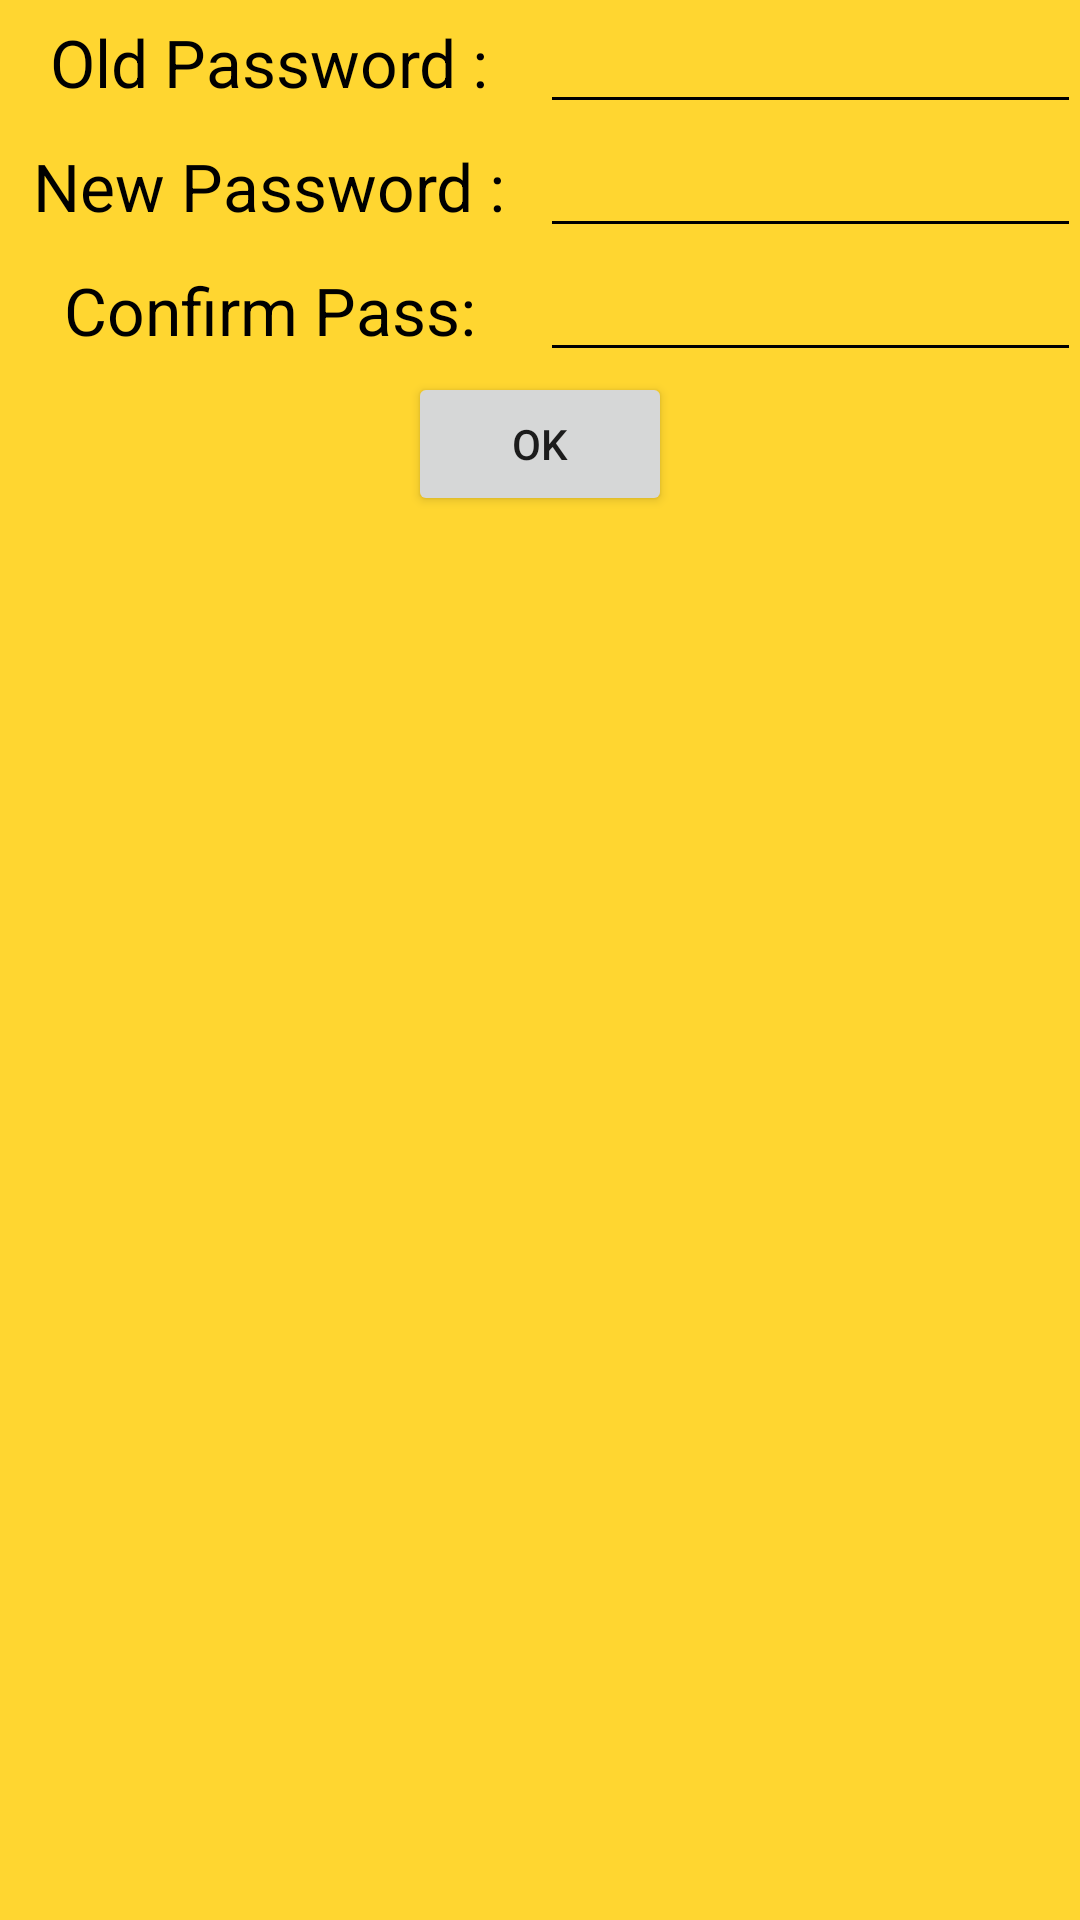

Android layout source for this screen:
<!-- AndroidManifest.xml: application theme AppTheme -->
<!-- res/layout/activity_change_password.xml -->
<?xml version="1.0" encoding="utf-8"?>
<RelativeLayout xmlns:android="http://schemas.android.com/apk/res/android"
    xmlns:tools="http://schemas.android.com/tools"
    android:layout_width="match_parent"
    android:layout_height="match_parent"
    android:paddingBottom="@dimen/activity_vertical_margin"
    android:paddingLeft="@dimen/activity_horizontal_margin"
    android:paddingRight="@dimen/activity_horizontal_margin"
    android:paddingTop="@dimen/activity_vertical_margin"
    tools:context="com.example.win7.seriousseries.ChangePassword"
    android:background="@drawable/yellowimagetam">

    <LinearLayout
        android:orientation="vertical"
        android:layout_width="match_parent"
        android:layout_height="wrap_content"
        android:id="@+id/linearLayout5"
        android:layout_gravity="center" >

        <LinearLayout
            android:orientation="horizontal"
            android:layout_width="fill_parent"
            android:layout_height="fill_parent" >

            <TextView
                android:layout_width="0dp"
                android:layout_height="wrap_content"
                android:textAppearance="?android:attr/textAppearanceLarge"
                android:text="Old Password :"
                android:id="@+id/textView11"
                android:layout_weight="1"
                android:textColor="@android:color/black"
                android:textAlignment="center" />

            <EditText
                android:layout_width="0dp"
                android:layout_height="wrap_content"
                android:inputType="textPersonName"
                android:ems="10"
                android:id="@+id/editText10"
                android:layout_weight="1"
                android:backgroundTint="@android:color/black" />
        </LinearLayout>

        <LinearLayout
            android:orientation="horizontal"
            android:layout_width="fill_parent"
            android:layout_height="fill_parent" >

            <TextView
                android:layout_width="0dp"
                android:layout_height="wrap_content"
                android:textAppearance="?android:attr/textAppearanceLarge"
                android:text="New Password :"
                android:id="@+id/textView12"
                android:layout_weight="1"
                android:textColor="@android:color/black"
                android:textAlignment="center" />

            <EditText
                android:layout_width="0dp"
                android:layout_height="wrap_content"
                android:inputType="textEmailAddress"
                android:ems="10"
                android:id="@+id/editText11"
                android:layout_weight="1"
                android:backgroundTint="@android:color/black" />
        </LinearLayout>

        <LinearLayout
            android:orientation="horizontal"
            android:layout_width="fill_parent"
            android:layout_height="fill_parent" >

            <TextView
                android:layout_width="0dp"
                android:layout_height="wrap_content"
                android:textAppearance="?android:attr/textAppearanceLarge"
                android:text="Confirm Pass:"
                android:id="@+id/textView13"
                android:layout_weight="1"
                android:textColor="@android:color/black"
                android:textAlignment="center" />

            <EditText
                android:layout_width="0dp"
                android:layout_height="wrap_content"
                android:inputType="textEmailAddress"
                android:ems="10"
                android:id="@+id/editText12"
                android:layout_weight="1"
                android:backgroundTint="@android:color/black" />
        </LinearLayout>

        <Button
            android:layout_width="wrap_content"
            android:layout_height="wrap_content"
            android:text="OK"
            android:id="@+id/button13"
            android:layout_gravity="center_horizontal" />
    </LinearLayout>
</RelativeLayout>
<!-- resources referenced by this layout -->
<resources>
  <!-- drawable yellowimagetam: jpg bitmap (drawable, 12680 bytes) -->
  <style name="AppTheme" parent="Theme.AppCompat.Light.DarkActionBar">
          
          <item name="colorPrimary">@color/colorPrimary</item>
          <item name="colorPrimaryDark">@color/colorPrimaryDark</item>
          <item name="colorAccent">@color/colorAccent</item>
      </style>
  <!-- not gathered from this repository: default colours our renderer supplied (Android Studio template values) -->
  <color name="colorPrimary">#FF6200EE</color>
  <color name="colorPrimaryDark">#FF3700B3</color>
  <color name="colorAccent">#FF03DAC5</color>
</resources>
